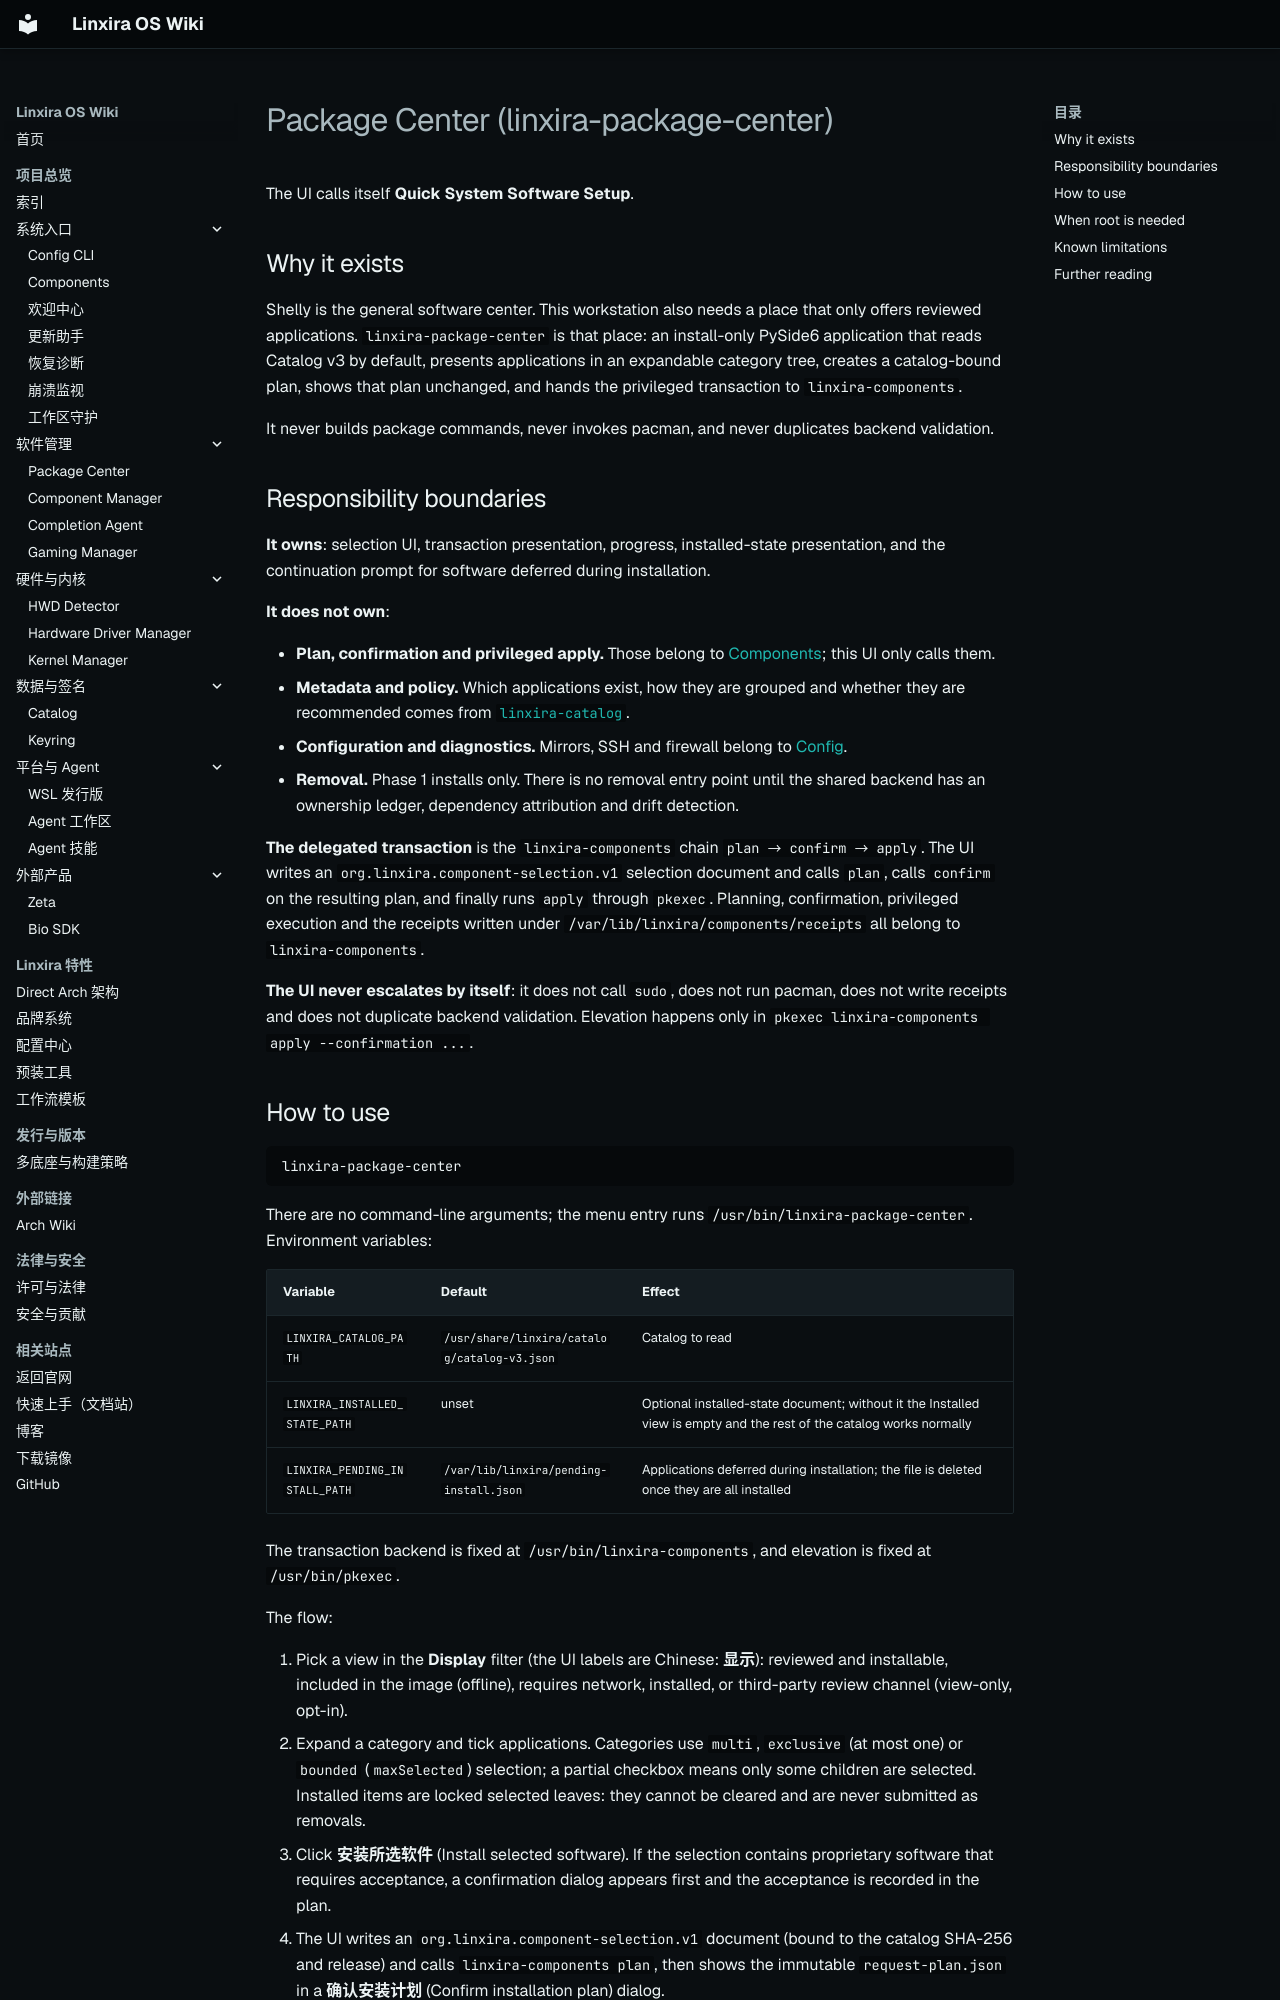

repository: Linxira-OS/linxira-wiki · page: en/software/package-center/index.html · generator: mkdocs

# Package Center (linxira-package-center)

The UI calls itself **Quick System Software Setup**.

## Why it exists

Shelly is the general software center. This workstation also needs a place that only
offers reviewed applications. `linxira-package-center` is that place: an install-only
PySide6 application that reads Catalog v3 by default, presents applications in an
expandable category tree, creates a catalog-bound plan, shows that plan unchanged, and
hands the privileged transaction to `linxira-components`.

It never builds package commands, never invokes pacman, and never duplicates backend
validation.

## Responsibility boundaries

**It owns**: selection UI, transaction presentation, progress, installed-state
presentation, and the continuation prompt for software deferred during installation.

**It does not own**:

- **Plan, confirmation and privileged apply.** Those belong to
  [Components](components.md); this UI only calls them.
- **Metadata and policy.** Which applications exist, how they are grouped and whether
  they are recommended comes from
  [`linxira-catalog`](https://github.com/Linxira-OS/linxira-catalog).
- **Configuration and diagnostics.** Mirrors, SSH and firewall belong to
  [Config](config.md).
- **Removal.** Phase 1 installs only. There is no removal entry point until the shared
  backend has an ownership ledger, dependency attribution and drift detection.

**The delegated transaction** is the `linxira-components` chain
`plan → confirm → apply`. The UI writes an `org.linxira.component-selection.v1`
selection document and calls `plan`, calls `confirm` on the resulting plan, and
finally runs `apply` through `pkexec`. Planning, confirmation, privileged execution and
the receipts written under `/var/lib/linxira/components/receipts` all belong to
`linxira-components`.

**The UI never escalates by itself**: it does not call `sudo`, does not run pacman,
does not write receipts and does not duplicate backend validation. Elevation happens
only in `pkexec linxira-components apply --confirmation ...`.
